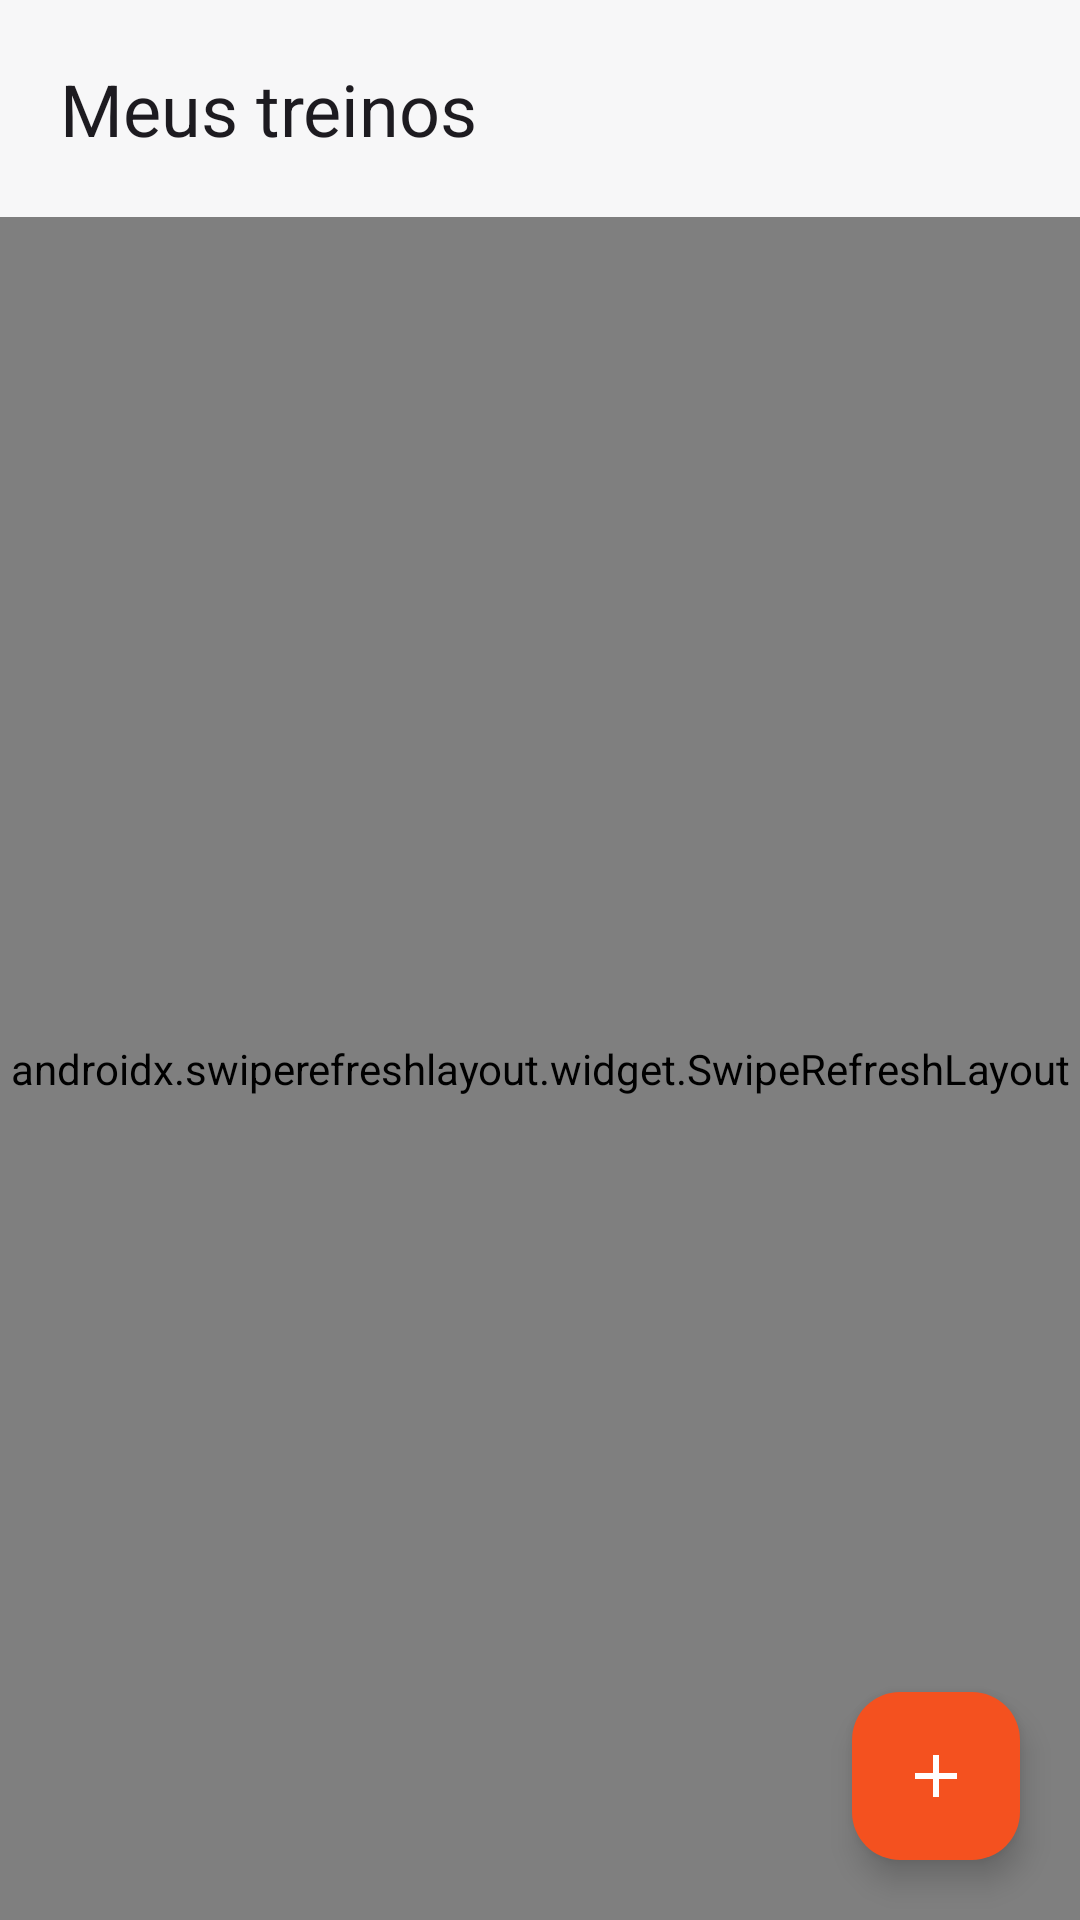

Reconstruct the res/layout file that produces this screen, plus the resources it refers to.
<!-- AndroidManifest.xml: application theme Theme.StrongApp -->
<!-- res/layout/fragment_workouts.xml -->
<?xml version="1.0" encoding="utf-8"?>
<androidx.constraintlayout.widget.ConstraintLayout xmlns:android="http://schemas.android.com/apk/res/android"
    xmlns:app="http://schemas.android.com/apk/res-auto"
    android:layout_width="match_parent"
    android:layout_height="match_parent">

    <TextView
        android:id="@+id/header"
        android:layout_width="0dp"
        android:layout_height="wrap_content"
        android:padding="20dp"
        android:text="@string/my_workouts"
        android:textAppearance="?attr/textAppearanceHeadlineSmall"
        app:layout_constraintTop_toTopOf="parent"
        app:layout_constraintStart_toStartOf="parent"
        app:layout_constraintEnd_toEndOf="parent" />

    <androidx.swiperefreshlayout.widget.SwipeRefreshLayout
        android:id="@+id/swipe"
        android:layout_width="0dp"
        android:layout_height="0dp"
        app:layout_constraintTop_toBottomOf="@id/header"
        app:layout_constraintStart_toStartOf="parent"
        app:layout_constraintEnd_toEndOf="parent"
        app:layout_constraintBottom_toBottomOf="parent">

        <androidx.recyclerview.widget.RecyclerView
            android:id="@+id/list"
            android:layout_width="match_parent"
            android:layout_height="match_parent"
            android:clipToPadding="false"
            android:paddingStart="16dp"
            android:paddingEnd="16dp"
            android:paddingBottom="96dp" />
    </androidx.swiperefreshlayout.widget.SwipeRefreshLayout>

    <TextView
        android:id="@+id/emptyState"
        android:layout_width="0dp"
        android:layout_height="wrap_content"
        android:layout_marginStart="40dp"
        android:layout_marginEnd="40dp"
        android:gravity="center"
        android:text="@string/empty_workouts"
        android:textColor="?attr/colorOnSurfaceVariant"
        android:visibility="gone"
        app:layout_constraintTop_toTopOf="@id/swipe"
        app:layout_constraintBottom_toBottomOf="@id/swipe"
        app:layout_constraintStart_toStartOf="parent"
        app:layout_constraintEnd_toEndOf="parent" />

    <com.google.android.material.floatingactionbutton.FloatingActionButton
        android:id="@+id/addButton"
        android:layout_width="wrap_content"
        android:layout_height="wrap_content"
        android:layout_margin="20dp"
        android:contentDescription="@string/new_workout"
        android:src="@drawable/ic_add"
        app:layout_constraintBottom_toBottomOf="parent"
        app:layout_constraintEnd_toEndOf="parent" />
</androidx.constraintlayout.widget.ConstraintLayout>
<!-- resources referenced by this layout -->
<resources>
  <!-- drawable ic_add (drawable) -->
  <vector xmlns:android="http://schemas.android.com/apk/res/android"
      android:width="24dp" android:height="24dp"
      android:viewportWidth="24" android:viewportHeight="24"
      android:tint="@color/brand_on_primary">
      <path android:fillColor="@android:color/white"
          android:pathData="M19,13h-6v6h-2v-6H5v-2h6V5h2v6h6v2z"/>
  </vector>
  <string name="empty_workouts">Você ainda não tem treinos. Toque em + para criar o primeiro.</string>
  <string name="my_workouts">Meus treinos</string>
  <string name="new_workout">Novo treino</string>
  <style name="Theme.StrongApp" parent="Base.Theme.StrongApp" />
  <color name="brand_on_primary">#FFFFFF</color>
  <style name="Base.Theme.StrongApp" parent="Theme.Material3.DayNight.NoActionBar">
          <item name="colorPrimary">@color/brand_primary</item>
          <item name="colorOnPrimary">@color/brand_on_primary</item>
          <item name="colorPrimaryContainer">@color/brand_primary</item>
          <item name="colorOnPrimaryContainer">@color/brand_on_primary</item>
          <item name="colorSecondary">@color/brand_primary_dark</item>
          <item name="android:colorBackground">@color/background_light</item>
          <item name="colorSurface">@color/surface_light</item>
          <item name="colorOnSurface">@color/text_light</item>
          <item name="colorOnSurfaceVariant">@color/muted_light</item>
      </style>
  <color name="brand_primary">#F4511F</color>
  <color name="brand_primary_dark">#C63F14</color>
  <color name="background_light">#F7F7F8</color>
  <color name="surface_light">#FFFFFF</color>
  <color name="text_light">#020817</color>
  <color name="muted_light">#6B7280</color>
</resources>
